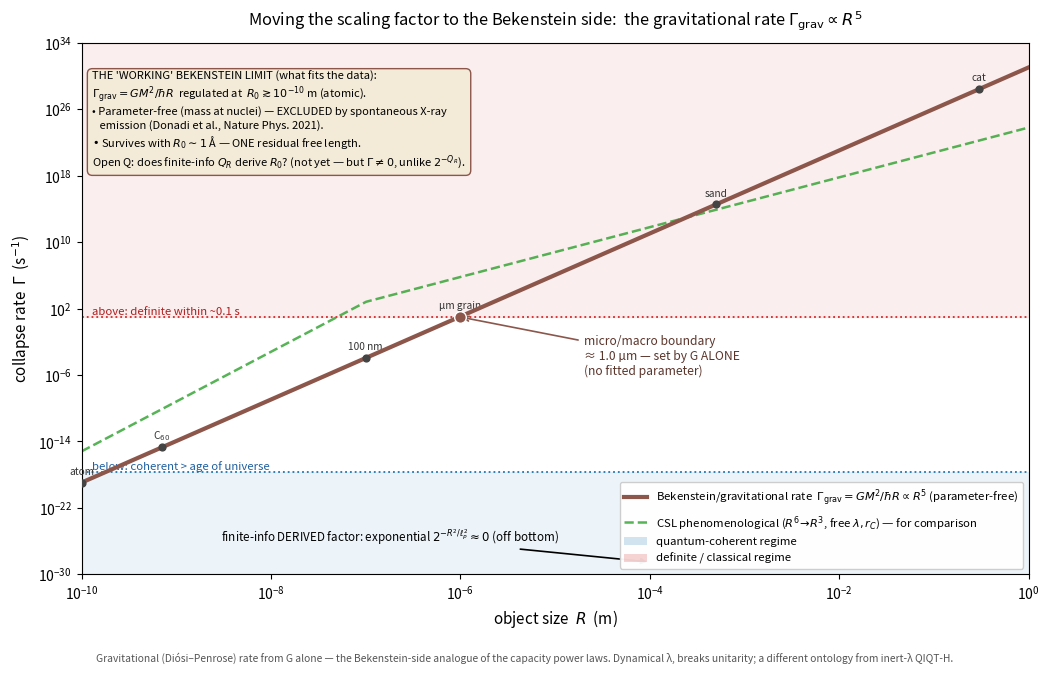

The matplotlib source for this figure: (Note: this script raises an exception after producing the figure.)
#!/usr/bin/env python3
"""
Moving the power-law scaling factor to the BEKENSTEIN side: the gravitational (Diósi–Penrose) collapse
rate, and the 'working' limit that fits observed data.

The CSL factor (previous script) is phenomenological — λ_CSL and r_C are free. The natural question:
does the BEKENSTEIN / holographic side DERIVE a rate by itself, the way it derives the capacity power
laws (∝R², ∝R³)? It does — through gravity (Diósi–Penrose), and it is PARAMETER-FREE (set by G alone).

THE BEKENSTEIN-SIDE READING (an exact identity). For a spatial superposition of a mass M of size R
(separation ≳ R), the gravitational self-energy difference is E_G ~ GM²/R. Its Bekenstein information
(bound S ≤ 2πRE/ℏc) is
        ΔS_Bek = 2πR·E_G/(ℏc) = 2πGM²/(ℏc)      [dimensionless — the gravitational self-info],
and the Diósi–Penrose collapse rate is exactly that information processed at the holographic (light-
crossing) rate c/2πR:
        Γ_grav = E_G/ℏ = GM²/(ℏR) = ΔS_Bek · c/(2πR).
So the 'Bekenstein-side' collapse rate = (gravitational self-information) × (holographic processing rate).

THE POWER LAW. With fixed density (M ∝ R³), Γ_grav ∝ R⁵ — a clean power law over length scale, sitting
right next to the Bekenstein flow's R² (capacity) and R³ (realized). UNLIKE the finite-information
factor (exponential 2^(-R²) ≈ 0), this gravitational rate is non-trivial and lands in the right ballpark.

THE 'WORKING' LIMIT. The parameter-free version (mass localized at nuclei) is EXCLUDED by spontaneous
X-ray emission (Donadi et al., Nature Physics 2021); it survives only with a regularization length
R_0 ≳ 10^-10 m (atomic scale). So the working Bekenstein/gravitational limit that fits the data is
Γ_grav = GM²/(ℏR) regulated at R_0 ~ 1 Å — one residual free length. Whether QIQT-H's finite-information
Q_R derives that R_0 is the open question (not yet; but the gravitational rate at least isn't zero).

Needs numpy + matplotlib.
"""
import numpy as np
import matplotlib
matplotlib.use("Agg")
import matplotlib.pyplot as plt
from matplotlib.patches import Patch

G    = 6.674e-11
HBAR = 1.054571817e-34
C    = 2.99792458e8
LN2  = np.log(2.0)
RHO  = 1000.0
M_NUC = 1.66e-27
PERCEPT = 0.1
AGE_UNIVERSE = 4.35e17
R0_WORKING = 1e-10           # the surviving DP regularization length (~atomic scale; Donadi 2021)

def mass(R):                 # compact object, condensed-matter density
    return (4.0/3.0)*np.pi*R**3*RHO

def gamma_grav(R):           # Diósi–Penrose / gravitational collapse rate, separation >~ R
    M = mass(R)
    return G*M*M/(HBAR*R)

def dS_bek_bits(R):          # gravitational self-information (Bekenstein bound), in bits
    M = mass(R)
    return 2*np.pi*G*M*M/(HBAR*C)/LN2

# ======================================================================
#  PART 1 — the Bekenstein-side rate, the identity, and the R^5 power law
# ======================================================================
def run_table():
    print("=" * 90)
    print("PART 1 — the Bekenstein-side (gravitational / Diósi–Penrose) collapse rate, parameter-free")
    print("  Γ_grav = GM²/(ℏR) = ΔS_Bek · c/(2πR)   (gravitational self-information × holographic rate)")
    print("  fixed density ⇒ Γ_grav ∝ R⁵.   Compare the Bekenstein flow's capacity ∝R², realized ∝R³.")
    print("=" * 90)
    print("  {:<16}{:<13}{:<22}{:<16}{}".format("object", "R (m)", "ΔS_Bek (bits, grav)", "Γ_grav (s^-1)", "τ = 1/Γ"))
    print("  " + "-" * 86)
    for lbl, R in [("atom (1 Å)", 1e-10), ("C60", 7e-10), ("100 nm cluster", 1e-7),
                   ("1 µm grain", 1e-6), ("10 µm", 1e-5), ("sand (0.5 mm)", 5e-4), ("cat (0.3 m)", 0.3)]:
        g = gamma_grav(R); tau = 1.0/g
        tdesc = (f"{tau:.1e} s (>age univ.)" if tau > AGE_UNIVERSE
                 else f"{tau:.1e} s (instant)" if tau < PERCEPT else f"{tau:.1e} s")
        print("  {:<16}{:<13.1e}{:<22.2e}{:<16.2e}{}".format(lbl, R, dS_bek_bits(R), g, tdesc))
    # micro/macro boundary
    Rb = (PERCEPT*1.11e31)  # placeholder, computed properly below
    Rgrid = np.logspace(-10, 0, 20000)
    Gg = gamma_grav(Rgrid)
    Rb = Rgrid[np.argmin(np.abs(Gg - 1.0/PERCEPT))]
    print(f"""
  The gravitational rate is a clean R⁵ power law. Its micro/macro boundary (Γ = 1/0.1 s) sits at
  R ≈ {Rb:.1e} m (~a µm grain): atoms/molecules stay coherent (Γ≈0), µm-and-larger objects become
  definite — in the right ballpark, WITHOUT any fitted parameter (set by G alone). Contrast the
  finite-information DERIVED factor, which is exponential 2^(-R²) ≈ 0 at every R.""")

# ======================================================================
#  PART 2 — the chart: the Bekenstein-side R^5 rate, the working limit, and the data
# ======================================================================
def run_chart():
    print("\n" + "=" * 90)
    print("PART 2 — chart: the Bekenstein-side collapse rate Γ_grav(R) ∝ R⁵ and the working limit")
    print("=" * 90)
    R = np.logspace(-10, 0, 700)
    Gg = gamma_grav(R)
    Gpercept = 1.0/PERCEPT
    Gnever   = 1.0/AGE_UNIVERSE

    fig, ax = plt.subplots(figsize=(10.6, 6.7))
    ax.set_xscale("log"); ax.set_yscale("log")
    ax.axhspan(1e-30, Gnever, color="#1f77b4", alpha=0.08)
    ax.axhspan(Gpercept, 1e34, color="#d62728", alpha=0.08)

    # the gravitational (Bekenstein-side) rate, R^5
    ax.plot(R, Gg, color="#8c564b", lw=3.0, zorder=6,
            label=r"Bekenstein/gravitational rate  $\Gamma_{\rm grav}=GM^2/\hbar R\propto R^{5}$ (parameter-free)")

    # CSL phenomenological for comparison (R^6 below r_C, R^3 above) at GRW value
    R_C = 1e-7; lam = 1e-16
    N_C = (4/3)*np.pi*R_C**3*RHO/M_NUC; Grc = lam*N_C**2
    Gcsl = np.where(R <= R_C, Grc*(R/R_C)**6, Grc*(R/R_C)**3)
    ax.plot(R, Gcsl, color="#2ca02c", lw=1.8, ls="--", alpha=0.8,
            label=r"CSL phenomenological ($R^6\!\to\!R^3$, free $\lambda,r_C$) — for comparison")

    # thresholds
    ax.axhline(Gpercept, color="#d62728", ls=":", lw=1.3)
    ax.text(1.3e-10, Gpercept*1.7, "above: definite within ~0.1 s", fontsize=8.2, color="#b01d1d")
    ax.axhline(Gnever, color="#1f77b4", ls=":", lw=1.3)
    ax.text(1.3e-10, Gnever*1.7, "below: coherent > age of universe", fontsize=8.2, color="#1f5fa0")

    # micro/macro boundary marker on the gravitational curve
    Rb = R[np.argmin(np.abs(Gg - Gpercept))]
    ax.scatter([Rb], [Gpercept], color="#8c564b", s=70, zorder=7, ec="white", lw=1)
    ax.annotate(f"micro/macro boundary\n≈ {Rb*1e6:.1f} µm — set by G ALONE\n(no fitted parameter)",
                xy=(Rb, Gpercept), xytext=(2e-5, 1e-6),
                fontsize=8.7, ha="left", color="#5c352b",
                arrowprops=dict(arrowstyle="->", color="#8c564b", lw=1.2))

    # object markers
    for lbl, r in [("atom", 1e-10), ("C$_{60}$", 7e-10), ("100 nm", 1e-7),
                   ("µm grain", 1e-6), ("sand", 5e-4), ("cat", 0.3)]:
        ax.scatter([r], [gamma_grav(r)], color="#444", s=24, zorder=6)
        ax.annotate(lbl, xy=(r, gamma_grav(r)), xytext=(0, 6), textcoords="offset points",
                    fontsize=7.3, ha="center", color="#333")

    # the WORKING limit / observational status box
    ax.text(1.3e-10, 5e30,
            "THE 'WORKING' BEKENSTEIN LIMIT (what fits the data):\n"
            "$\\Gamma_{\\rm grav}=GM^2/\\hbar R$  regulated at  $R_0\\gtrsim10^{-10}$ m (atomic).\n"
            "• Parameter-free (mass at nuclei) — EXCLUDED by spontaneous X-ray\n"
            "   emission (Donadi et al., Nature Phys. 2021).\n"
            "• Survives with $R_0\\sim1$ Å — ONE residual free length.\n"
            "Open Q: does finite-info $Q_R$ derive $R_0$? (not yet — but $\\Gamma\\neq0$, unlike $2^{-Q_R}$).",
            fontsize=8.0, ha="left", va="top",
            bbox=dict(boxstyle="round,pad=0.45", fc="#f3ead8", ec="#8c564b", lw=1.0))

    # finite-info contrast
    ax.annotate("finite-info DERIVED factor: exponential $2^{-R^2/\\ell_P^2}\\approx0$ (off bottom)",
                xy=(1e-4, 3e-29), xytext=(3e-9, 1e-26), fontsize=8.4, ha="left", color="black",
                arrowprops=dict(arrowstyle="-|>", color="black", lw=1.2))

    ax.set_xlabel("object size  $R$  (m)", fontsize=11)
    ax.set_ylabel("collapse rate  $\\Gamma$  (s$^{-1}$)", fontsize=11)
    ax.set_title("Moving the scaling factor to the Bekenstein side:  the gravitational rate $\\Gamma_{\\rm grav}\\propto R^5$",
                 fontsize=11.8, pad=12)
    ax.set_xlim(1e-10, 1); ax.set_ylim(1e-30, 1e34)
    handles, _ = ax.get_legend_handles_labels()
    handles += [Patch(facecolor="#1f77b4", alpha=0.2, label="quantum-coherent regime"),
                Patch(facecolor="#d62728", alpha=0.2, label="definite / classical regime")]
    ax.legend(handles=handles, fontsize=8.2, loc="lower right", framealpha=0.96)

    fig.text(0.5, 0.004,
             "Gravitational (Diósi–Penrose) rate from G alone — the Bekenstein-side analogue of the capacity power laws. "
             "Dynamical λ, breaks unitarity; a different ontology from inert-λ QIQT-H.",
             ha="center", fontsize=7.4, style="italic", color="#555")
    fig.tight_layout(rect=(0, 0.03, 1, 1))
    out = "build/bekenstein_collapse_rate.png"
    fig.savefig(out, dpi=140)
    print(f"  chart written: {out}")

# ======================================================================
#  PART 3 — verdict
# ======================================================================
def run_verdict():
    print("\n" + "=" * 90)
    print("PART 3 — verdict: the 'working' Bekenstein limit that fits QIQT-H to the data")
    print("=" * 90)
    print("""  MOVING THE POWER LAW TO THE BEKENSTEIN SIDE gives the GRAVITATIONAL (Diósi–Penrose) collapse rate
  Γ_grav = GM²/(ℏR) = ΔS_Bek·c/(2πR) ∝ R⁵ — gravitational self-information processed at the holographic
  rate. This is the Bekenstein-side analogue of the capacity power laws (R², R³), and crucially it is
  PARAMETER-FREE (set by G), and NON-ZERO — landing its micro/macro boundary at ~1 µm, the right ballpark.
  (The finite-information DERIVED factor, by contrast, is the exponential 2^(-R²) ≈ 0.)

  THE WORKING LIMIT. The fully parameter-free version is EXCLUDED by spontaneous X-ray data (Donadi 2021);
  it survives only regulated at a length R_0 ≳ 10^-10 m (atomic). So:

     working Bekenstein/gravitational limit  =  Γ_grav = GM²/(ℏR),  regulated at  R_0 ~ 1 Å.

  This IS a concrete, observationally-viable rate — but three honest flags:
   (1) It is the Diósi–Penrose GRAVITATIONAL collapse model; in this fork QIQT-H INHERITS it rather than
       predicting something new — and it makes λ dynamical, breaking Φ's exact unitarity (different ontology).
   (2) R_0 is a residual free length; it becomes a QIQT-H PREDICTION only if finite-info Q_R derives R_0 —
       which is NOT done (the open lead). Until then it is a fit, not a derivation.
   (3) Even the regulated rate is being squeezed by the same experiments; the surviving window is narrow.

  SO: the 'working' Bekenstein limit is gravitational (DP) collapse with an atomic R_0. It is the only
  place finite-size physics gives a non-zero, in-the-ballpark, testable rate — but it is borrowed DP
  phenomenology with one free length, not a finite-information prediction, and it costs exact unitarity.""")

def main():
    run_table()
    run_chart()
    run_verdict()

if __name__ == "__main__":
    main()
